Run: headless pygame with SDL's dummy video driver; simulated clock (each Clock.tick advances the game by its frame time, no real sleeping); random seed 0; keys injected as events and as key.get_pressed() state; no mouse input.
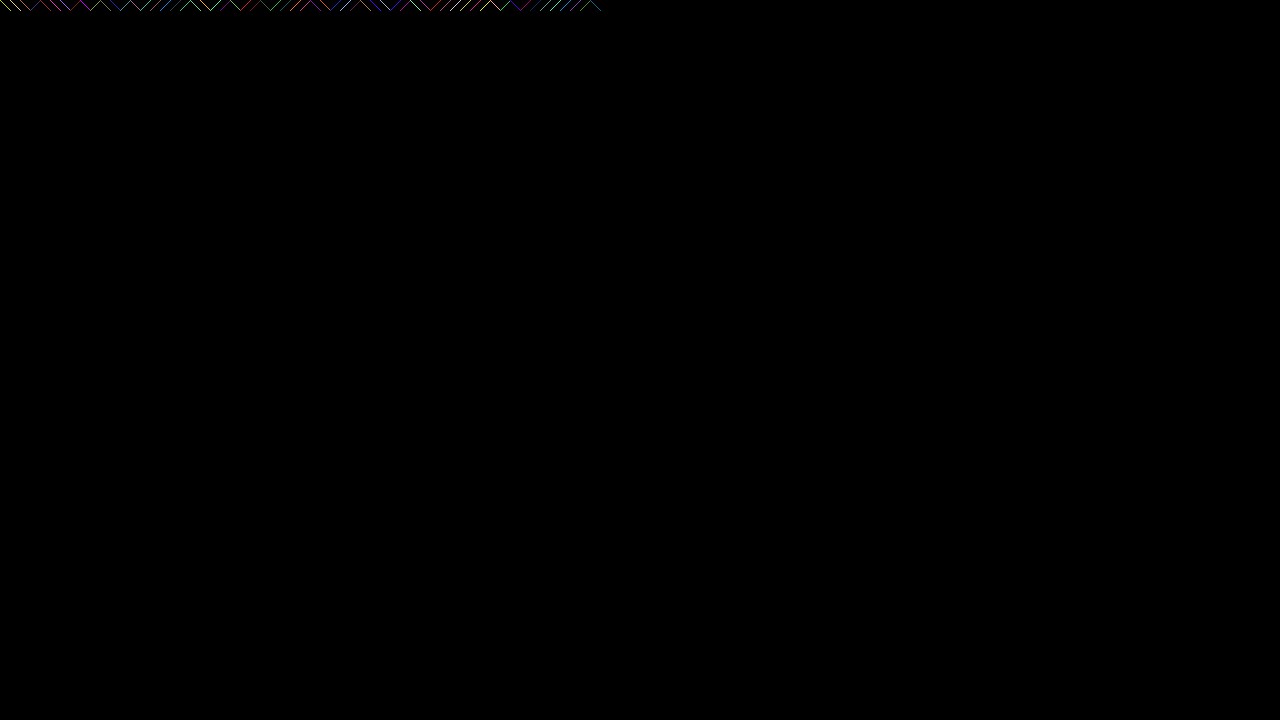
Frame 1 of 4 · flips 1–60 · no input
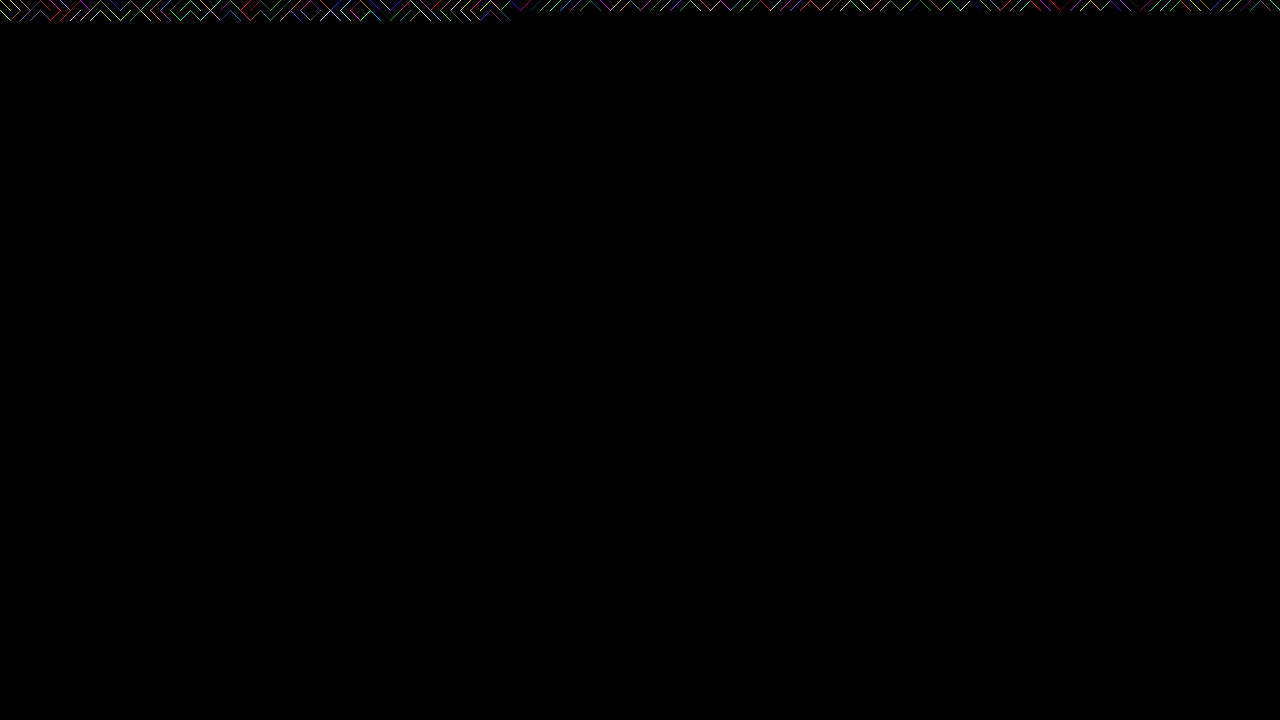
Frame 2 of 4 · flips 61–180 · tapped SPACE, RETURN · held RIGHT (→), D
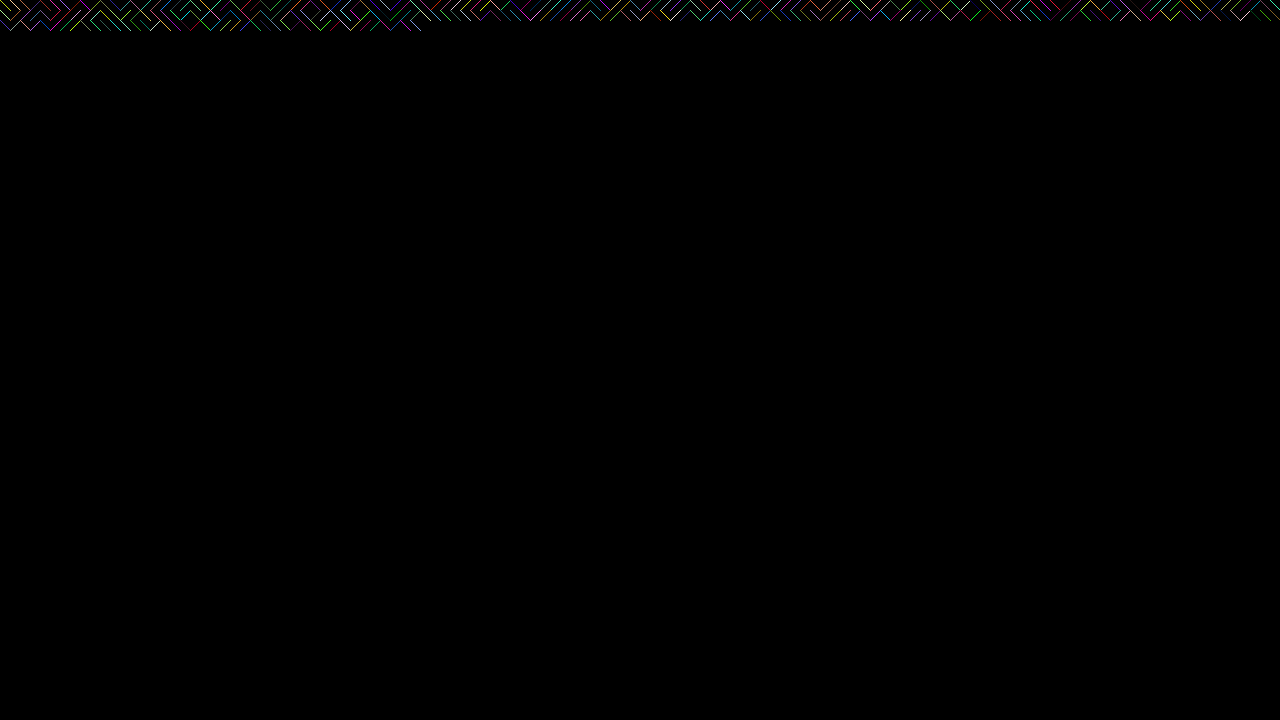
Frame 3 of 4 · flips 181–300 · held DOWN (↓), S
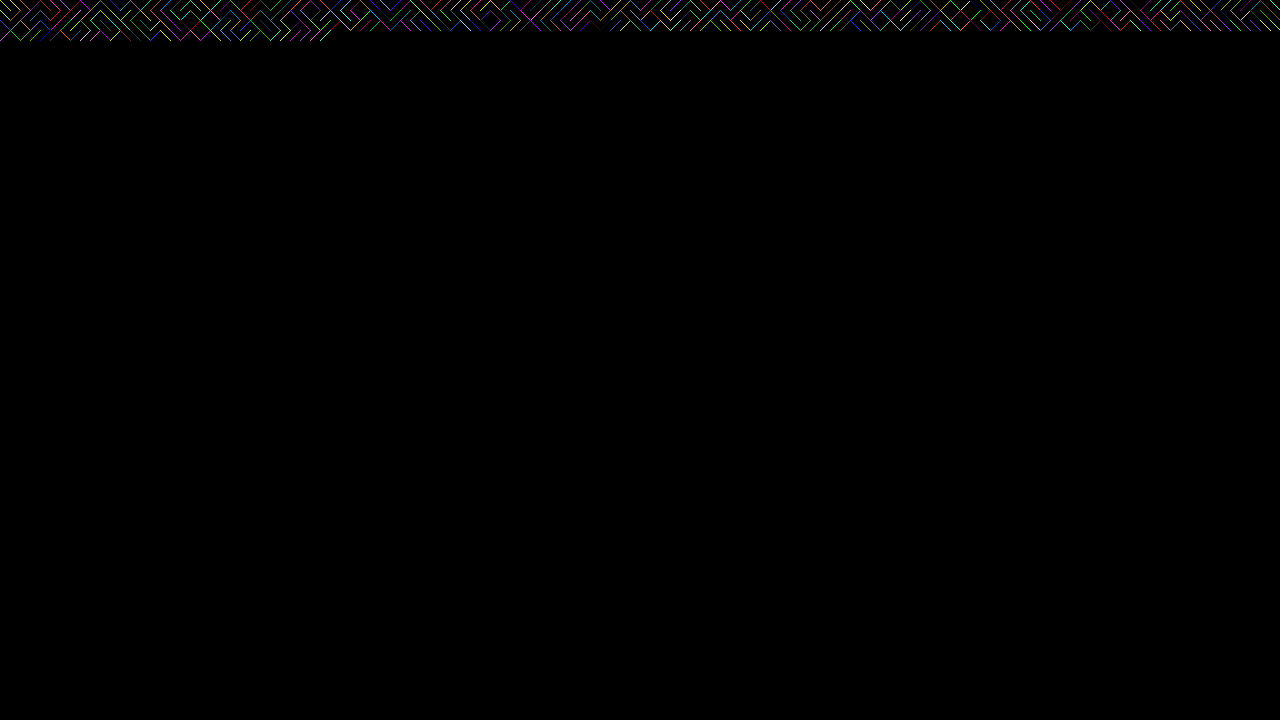
Frame 4 of 4 · flips 301–420 · held LEFT (←), A, UP (↑), W

The pygame program that drew these frames:

import pygame
import random
pygame.init()

width = 1280
height = 720
gameLoop = True
drawLine = True
xoff = 0
yoff = 0
color = 0


win = pygame.display.set_mode((width, height))

while gameLoop:
    color = (random.randint(0, 255), random.randint(
        0, 255), random.randint(0, 255))
    for event in pygame.event.get():
        if event.type == pygame.QUIT:
            gameLoop = False
    if drawLine:
        if (random.randint(0, 1)):
            pygame.draw.line(win, color,
                             (0+xoff, 0+yoff), (10+xoff, 10+yoff))

        else:
            pygame.draw.line(win, color,
                             (0+xoff, 10+yoff), (10+xoff, 0+yoff))

    xoff += 10
    if xoff > width:
        yoff += 10
        xoff = 0
    if yoff > height:
        drawLine = False

    pygame.display.update()
